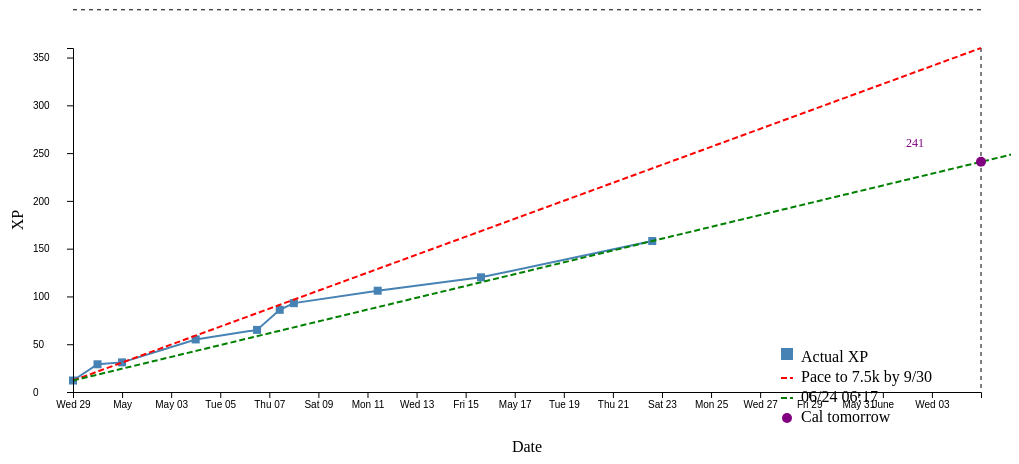
D3 v7 page, settled after 480 driven frames (8 s of simulated time); the page loaded 1 data file(s).


// ── egg_chart.js
// xp_chart.js

// Responsive container
const container = d3.select("#chart");
const containerWidth = parseInt(container.style("width")); 
const aspectRatio = 800 / 400;

const margin = { top: 40, right: 30, bottom: 70, left: 70 };
const width = containerWidth - margin.left - margin.right;
const height = width / aspectRatio - margin.top - margin.bottom;

const svg = container
  .append("svg")
  .attr("viewBox", `0 0 ${width + margin.left + margin.right} ${height + margin.top + margin.bottom + 40}`)
  .attr("preserveAspectRatio", "xMidYMid meet")
  .classed("responsive-svg", true)
  .append("g")
  .attr("transform", `translate(${margin.left},${margin.top})`);

// Parameters for pace line
const finishTargetXP  = 360; // 30 million  15,123,414 
const finishTargetDate = new Date("2026-06-04T23:59:59"); // Example: Jan 1, 2026

const inaweek = new Date();
inaweek.setDate(inaweek.getDate() + 7);

const view_TargetXP = 0; // 30 million  15,123,414 
const view_TargetDate = inaweek;

d3.json("egg_data.json").then(data => {
  data.forEach(d => {
    d.timestamp = new Date(d.timestamp);
    d.xp = +d.xp;
  });

  // Define scales
  const x = d3.scaleTime()
    .domain([
      d3.min(data, d => d.timestamp),
      d3.max([finishTargetDate, ...data.map(d => d.timestamp)])
    ])
    .range([0, width]);

  // Projected pace line: extend current rate forward until 30M
  const currPace = data[data.length - 1];

  // Calculate slope (XP per ms)
  const elapsedTime = currPace.timestamp - data[0].timestamp;
  const gainedXP = currPace.xp - data[0].xp;
  const xpPerMs = gainedXP / elapsedTime;

  const probXP = data[0].xp + xpPerMs * (inaweek - data[0].timestamp)

  const y = d3.scaleLinear()
    .domain([0, 
      Math.max(finishTargetXP, probXP, d3.max(data, d => d.xp))])
    .range([height, 0]);

    // ✅ Add dashed black horizontal line at 30M XP
  svg.append("line")
    .attr("x1", 0)
    .attr("x2", width)
    .attr("y1", y(400))
    .attr("y2", y(400))
    .attr("stroke", "black")
    .attr("stroke-dasharray", "4 4")
    .attr("stroke-width", 1);
  
  // ✅ Add dashed black vertical line at 30M XP
  svg.append("line")
  .attr("x1", x(finishTargetDate))
  .attr("x2", x(finishTargetDate))
  .attr("y1", 0)
  .attr("y2", height)
  .attr("stroke", "black")
  .attr("stroke-dasharray", "4 4")
  .attr("stroke-width", 1);

  console.log('here')
  // Optional label
  svg.append("text")
    .attr("x", width - 5)
    .attr("y", y(400) - 5)
    .attr("text-anchor", "end")
    .attr("fill", "black")
    .style("font-size", "12px")
    .text("7.5k XP");

  // Define line generator
  const line = d3.line()
    .x(d => x(d.timestamp))
    .y(d => y(d.xp));

  // Draw actual XP line
  svg.append("path")
    .datum(data)
    .attr("fill", "none")
    .attr("stroke", "steelblue")
    .attr("stroke-width", 2)
    .attr("d", line);

  // Add square markers
  svg.selectAll("rect")
    .data(data)
    .enter()
    .append("rect")
    .attr("x", d => x(d.timestamp) - 4)
    .attr("y", d => y(d.xp) - 4)
    .attr("width", 8)
    .attr("height", 8)
    .attr("fill", "steelblue");

  // Pace line: from earliest data point to target
  const Start = data[0];
  const paceLineData = [
    { timestamp: Start.timestamp, xp: Start.xp },
    { timestamp: finishTargetDate, xp: finishTargetXP }
  ];

  const paceLine = d3.line()
    .x(d => x(d.timestamp))
    .y(d => y(d.xp));

  svg.append("path")
    .datum(paceLineData)
    .attr("fill", "none")
    .attr("stroke", "red")
    .attr("stroke-dasharray", "6 3")
    .attr("stroke-width", 2)
    .attr("d", paceLine);

// Project when 7.5k will be reached
const remainingXP = finishTargetXP - currPace.xp;
const projectedMs = remainingXP / xpPerMs;
const projectedDate = new Date(currPace.timestamp.getTime() + projectedMs);

// Build line data -- green
const projectedLineData = [
  { timestamp: Start.timestamp, xp: Start.xp },
  { timestamp: projectedDate, xp: finishTargetXP }
];
console.log('here')
const projectedLine = d3.line()
  .x(d => x(d.timestamp))
  .y(d => y(d.xp));

svg.append("path")
  .datum(projectedLineData)
  .attr("fill", "none")
  .attr("stroke", "green")
  .attr("stroke-dasharray", "6 3")
  .attr("stroke-width", 2)
  .attr("d", projectedLine);

// Optional marker + label
svg.append("circle")
  .attr("cx", x(projectedDate))
  .attr("cy", y(finishTargetXP))
  .attr("r", 5)
  .attr("fill", "green");

svg.append("text")
  .attr("x", x(projectedDate) + 5)
  .attr("y", y(finishTargetXP) - 5)
  .text(d3.timeFormat("%b %d, %Y")(projectedDate))
  .attr("fill", "green");

// Compute slope of current pace (xp per ms)
const slope = (currPace.xp - Start.xp) / (currPace.timestamp - Start.timestamp);

// Pick your target time (e.g. tomorrow at noon)
const tomorrowNoon = new Date();
tomorrowNoon.setDate(tomorrowNoon.getDate() + 1);
tomorrowNoon.setHours(0, 0, 0, 0);



// Project XP at that time using slope from start
const xpAtTomorrow = Math.round((Start.xp + slope * (tomorrowNoon - Start.timestamp)));
// Project XP at that time using slope from start
const xpAtEnd = Math.round((Start.xp + slope * (finishTargetDate - Start.timestamp)));


// Convert to screen coords
const markX = x(tomorrowNoon);
const markY = y(xpAtTomorrow);

// Convert to screen coords
const markXEnd = x(finishTargetDate);
const markYEnd = y(xpAtEnd);

// Draw point
svg.append("circle")
  .attr("cx", markX)
  .attr("cy", markY)
  .attr("r", 5)
  .attr("fill", "purple");

// Label it
svg.append("text")
  .attr("x", markX + 5)
  .attr("y", markY + 15)
  .attr("fill", "purple")
  .style("font-size", "12px")
  .text(`${(xpAtTomorrow-currPace.xp).toLocaleString()} more eggs`);

// Draw point
svg.append("circle")
  .attr("cx", markXEnd)
  .attr("cy", markYEnd)
  .attr("r", 5)
  .attr("fill", "purple");

// Label it
svg.append("text")
  .attr("x", markXEnd - 75)
  .attr("y", markYEnd - 15)
  .attr("fill", "purple")
  .style("font-size", "12px")
  .text(`${(xpAtEnd).toLocaleString()}`);

//   // Convert to screen coords 2
// const markXtoday = x(todayNoon);
// const markYtoday = y(xpAtToday);

// // Draw point 2
// svg.append("circle")
//   .attr("cx", markXtoday)
//   .attr("cy", markYtoday)
//   .attr("r", 5)
//   .attr("fill", "blue");

// // Label it
// svg.append("text")
//   .attr("x", markXtoday + 5)
//   .attr("y", markYtoday + 15)
//   .attr("fill", "blue")
//   .style("font-size", "12px")
//   .text(`${(xpAtToday/1000).toLocaleString()}k XP`);

// console.log('slow start')
// // Compute slope of current pace (xp per ms)
const slope_slow = (finishTargetXP - Start.xp) / (finishTargetDate - Start.timestamp);
// Project XP at that time using slope from start
const xpAtTomorrow2 = Math.round((Start.xp + slope_slow * (tomorrowNoon - Start.timestamp)));

// Convert to screen coords
//const markX = x(tomorrowNoon);
const markY2 = y(xpAtTomorrow2);

// Draw point
svg.append("circle")
  .attr("cx", markX)
  .attr("cy", markY2)
  .attr("r", 5)
  .attr("fill", "purple");

// Label it
svg.append("text")
  .attr("x", markX + 5)
  .attr("y", markY2 + 15)
  .attr("fill", "purple")
  .style("font-size", "12px")
  .text(`${(xpAtTomorrow2-currPace.xp).toLocaleString()} more eggs`);


  // X axis
  svg.append("g")
    .attr("transform", `translate(0,${height})`)
    .call(d3.axisBottom(x).ticks(15));

  // Y axis with abbreviation (0 → 10M, 20M, etc.)
  const yAxis = d3.axisLeft(y)
    .tickFormat(d => d >= 1000000 ? (d / 1000000) + "M" : d);

  svg.append("g")
    .call(yAxis)
    .selectAll("text")
    .attr("x", -40) // scoot labels right
    .style("text-anchor", "start");

  // Labels
  svg.append("text")
    .attr("x", width / 2)
    .attr("y", height + margin.bottom - 10)
    .attr("text-anchor", "middle")
    .text("Date");

  svg.append("text")
    .attr("transform", "rotate(-90)")
    .attr("y", -margin.left + 20)
    .attr("x", -height / 2)
    .attr("text-anchor", "middle")
    .text("XP");

  // Legend
  const legend = svg.append("g")
    .attr("transform", `translate(${width - 200}, 300)`);

  legend.append("rect")
    .attr("width", 12).attr("height", 12)
    .attr("fill", "steelblue");

  legend.append("text")
    .attr("x", 20).attr("y", 10)
    .attr("alignment-baseline", "middle")
    .text("Actual XP");

  legend.append("line")
    .attr("x1", 0).attr("y1", 30)
    .attr("x2", 12).attr("y2", 30)
    .attr("stroke", "red")
    .attr("stroke-dasharray", "6 3")
    .attr("stroke-width", 2);

  legend.append("text")
    .attr("x", 20).attr("y", 30)
    .attr("alignment-baseline", "middle")
    .text("Pace to 7.5k by 9/30");

    // ✅ Add projected line with dynamic finish date
  legend.append("line")
  .attr("x1", 0).attr("y1", 50)
  .attr("x2", 12).attr("y2", 50)
  .attr("stroke", "green")
  .attr("stroke-dasharray", "6 3")
  .attr("stroke-width", 2);

  legend.append("text")
  .attr("x", 20).attr("y", 50)
  .attr("alignment-baseline", "middle")
  .text(d3.timeFormat("%m/%d %H:%M")(projectedDate));

    // ✅ Purple Dots
  legend.append("circle")
  .attr("cx", 6)
  .attr("cy", 70)
  .attr("r", 5)
  .attr("fill", "purple");

legend.append("text")
  .attr("x", 20).attr("y", 70)
  .attr("alignment-baseline", "middle")
  .text("Cal tomorrow");

//legend for poly line

    
    // // Footer text
    // svg.append("text")
    // .attr("x", width / 2)
    // .attr("y", height + margin.bottom)
    // .attr("text-anchor", "middle")
    // .style("font-size", "12px")
    // .style("fill", "#555")
    // .text("XP progress tracked every 30 minutes. Target pace shown as dashed red line.");

    // Footer text
    // svg.append("text")
    // .attr("x", width / 2)
    // .attr("y", height + margin.bottom+30)
    // .attr("text-anchor", "middle")
    // .style("font-size", "22px")
    //.style("fill", "#555")
    //.text("XP progress tracked every 30 minutes. Target pace shown as dashed red line.");


// ==============================
  // Data Table below the chart
  // ==============================

  const table = d3.select("#chart")
    .append("table")
    .attr("class", "data-table");

  // Table header
  const thead = table.append("thead");
  thead.append("tr")
    .selectAll("th")
    .data(["Timestamp", "XP"])
    .enter()
    .append("th")
    .text(d => d);

  // Table body
  const tbody = table.append("tbody");
  data.forEach(d => {
    const row = tbody.append("tr");
    row.append("td").text(d.timestamp.toLocaleString());
    row.append("td").text(d.xp.toLocaleString());
  });


//   // ==============================
// // Polynomial Regression Forecast
// // ==============================

// // Convert time → numeric (days since first timestamp)
// const t0 = data[0].timestamp.getTime();
// const polyData = data.map(d => [
//   (d.timestamp.getTime() - t0) / (1000 * 60 * 60 * 24), // x in days
//   d.xp
// ]);

// // Quadratic regression (fit ax^2 + bx + c)
// function quadraticRegression(points) {
//   const n = points.length;
//   let sumX=0, sumX2=0, sumX3=0, sumX4=0;
//   let sumY=0, sumXY=0, sumX2Y=0;

//   points.forEach(([x,y]) => {
//     sumX += x;
//     sumX2 += x*x;
//     sumX3 += x*x*x;
//     sumX4 += x*x*x*x;
//     sumY += y;
//     sumXY += x*y;
//     sumX2Y += x*x*y;
//   });

//   // Solve normal equations for quadratic fit
//   const A = [
//     [n, sumX, sumX2],
//     [sumX, sumX2, sumX3],
//     [sumX2, sumX3, sumX4]
//   ];
//   const B = [sumY, sumXY, sumX2Y];

//   // Solve linear system (Gaussian elimination)
//   function solve(A,B){
//     const m = A.length;
//     for(let i=0;i<m;i++){
//       // pivot
//       let maxRow=i;
//       for(let k=i+1;k<m;k++) if(Math.abs(A[k][i])>Math.abs(A[maxRow][i])) maxRow=k;
//       [A[i],A[maxRow]]=[A[maxRow],A[i]];
//       [B[i],B[maxRow]]=[B[maxRow],B[i]];
//       // eliminate
//       for(let k=i+1;k<m;k++){
//         const c=A[k][i]/A[i][i];
//         for(let j=i;j<m;j++) A[k][j]-=c*A[i][j];
//         B[k]-=c*B[i];
//       }
//     }
//     // back substitution
//     const x=Array(m).fill(0);
//     for(let i=m-1;i>=0;i--){
//       let sum=0;
//       for(let j=i+1;j<m;j++) sum+=A[i][j]*x[j];
//       x[i]=(B[i]-sum)/A[i][i];
//     }
//     return x; // [c, b, a]
//   }

//   const [c,b,a] = solve(A,B);
//   return (x) => a*x*x + b*x + c;
// }

// // Fit polynomial
// const polyFunc = quadraticRegression(polyData);

// // Find projected day where XP = 30M
// let day = (polyData[polyData.length-1][0]);
// while(polyFunc(day) < finishTargetXP && day < 10000) {
//   day += 0.5; // step half a day
// }
// const projectedDate_poly = new Date(t0 + day * 24*60*60*1000);

// // Build line data
// const polyLineData = d3.range(0, day, 1).map(d => ({
//   timestamp: new Date(t0 + d*24*60*60*1000),
//   xp: polyFunc(d)
// }));

// // Draw polynomial fit line
// const polyLine = d3.line()
//   .x(d => x(d.timestamp))
//   .y(d => y(d.xp));

// svg.append("path")
//   .datum(polyLineData)
//   .attr("fill", "none")
//   .attr("stroke", "orange")
//   .attr("stroke-width", 1)
//   .attr("stroke-dasharray", "6 3")
//   .attr("d", polyLine);

// // Mark 30M crossing
// svg.append("circle")
//   .attr("cx", x(projectedDate_poly))
//   .attr("cy", y(finishTargetXP))
//   .attr("r", 5)
//   .attr("fill", "orange");

// svg.append("text")
//   .attr("x", x(projectedDate_poly) + 5)
//   .attr("y", y(finishTargetXP) - 5)
//   .text(d3.timeFormat("%b %d, %Y")(projectedDate_poly))
//   .attr("fill", "orange");

//   //poly projection
//   legend.append("line")
//   .attr("x1", 0).attr("y1", 90)
//   .attr("x2", 12).attr("y2", 90)
//   .attr("stroke", "orange")
//   .attr("stroke-dasharray", "6 3")
//   .attr("stroke-width", 2);

//   legend.append("text")
//   .attr("x", 20).attr("y", 90)
//   .attr("alignment-baseline", "middle")
//   .text(d3.timeFormat("%m/%d %H:%M")(projectedDate_poly));



});

### data: egg_data.json
[
 {
  "timestamp": "2026-04-29T00:00:00",
  "xp": 12
 },
 {
  "timestamp": "2026-04-30T00:00:00",
  "xp": 29
 },
 {
  "timestamp": "2026-05-01T00:00:00",
  "xp": 31
 },
 {
  "timestamp": "2026-05-04T00:00:00",
  "xp": 55
 },
 {
  "timestamp": "2026-05-06T12:00:00",
  "xp": 65
 },
 {
  "timestamp": "2026-05-07T10:10:00",
  "xp": 86
 },
 {
  "timestamp": "2026-05-08T00:00:00",
  "xp": 93
 },
 {
  "timestamp": "2026-05-11T10:00:00",
  "xp": 106
 },
 "... 2 more items"
]